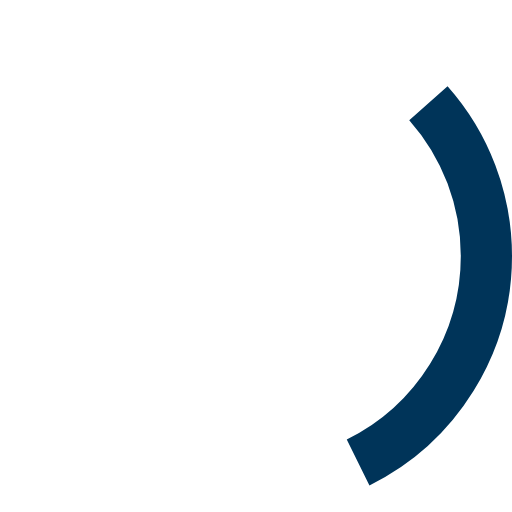
t = 0.00 s
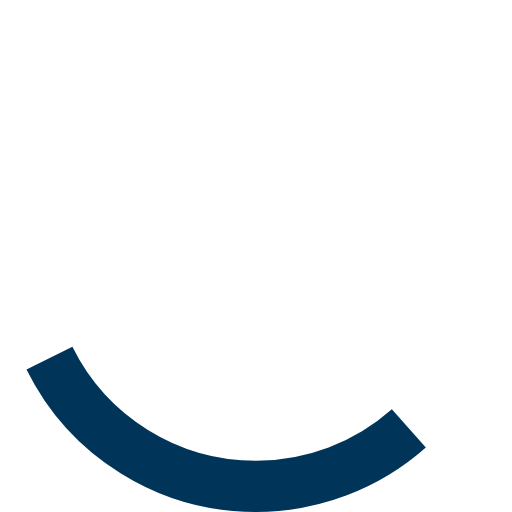
t = 0.25 s
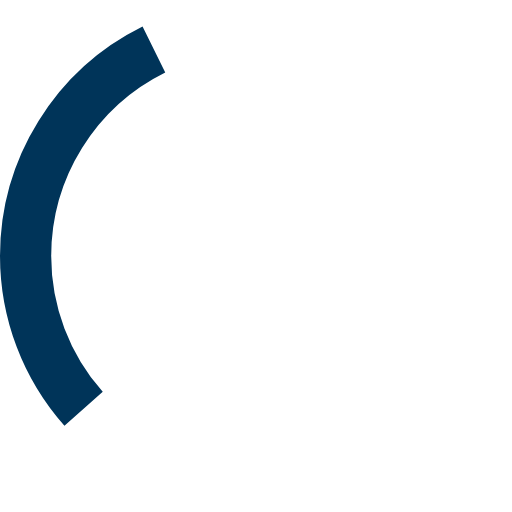
t = 0.50 s
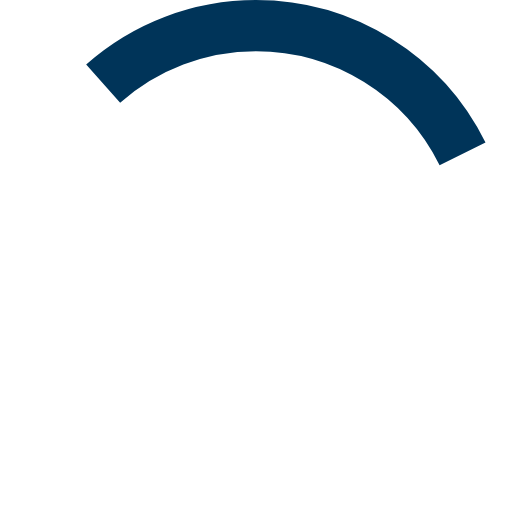
t = 0.75 s

The animated SVG that drew these frames (rendered in a browser with its animation timeline set to each time). Animation: 1 SMIL element (animateTransform=1); one cycle of 1.00 s, repeats indefinitely.

<!-- loader.svg -->
<svg width="40" height="40" viewBox="0 0 40 40" fill="none" xmlns="http://www.w3.org/2000/svg">
  <circle cx="20" cy="20" r="18" stroke="#003459" stroke-width="4" stroke-dasharray="80" stroke-dashoffset="60">
    <animateTransform attributeName="transform" type="rotate" repeatCount="indefinite" dur="1s" values="0 20 20;360 20 20" />
  </circle>
</svg>
